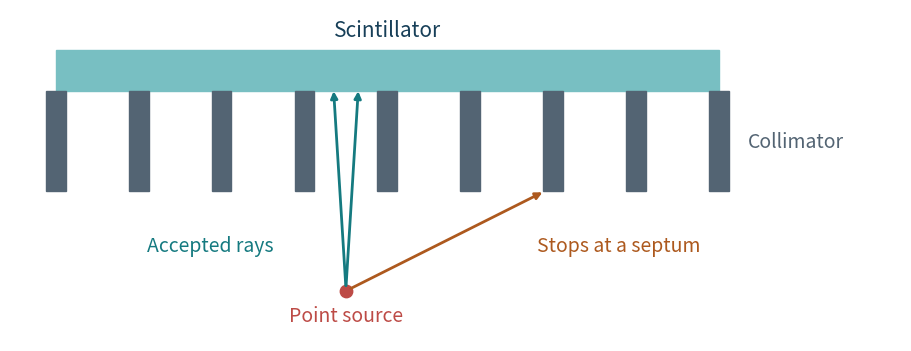

Python code for this plot: (Note: this script raises an exception after producing the figure.)
"""Generate an ideal parallel-hole collimator diagram."""
from pathlib import Path
import matplotlib.pyplot as plt
from matplotlib.patches import Rectangle

fig, ax = plt.subplots(figsize=(9, 3.4), layout="constrained")
ax.add_patch(Rectangle((0, 2.2), 8, .45, color="#78bfc2"))
for i in range(9):
    ax.add_patch(Rectangle((i-.12, 1.1), .24, 1.1, color="#536473"))
ax.scatter([3.5], [0], color="#bd4b46", s=80, zorder=3)
for x in (3.35, 3.65):
    ax.annotate("", (x, 2.23), (3.5, .03),
                arrowprops={"arrowstyle":"-|>", "color":"#157a80", "lw":2})
ax.annotate("", (5.9, 1.1), (3.53, .015),
            arrowprops={"arrowstyle":"-|>", "color":"#ad591e", "lw":2})
ax.text(5.8, .44, "Stops at a septum", color="#ad591e", fontsize=14)
ax.text(4, 2.8, "Scintillator", ha="center", color="#173f58", fontsize=15)
ax.text(8.35, 1.64, "Collimator", va="center", color="#536473", fontsize=14)
ax.text(3.5, -.33, "Point source", ha="center", color="#bd4b46", fontsize=14)
ax.text(1.1, .44, "Accepted rays", color="#157a80", fontsize=14)
ax.set(xlim=(-.55, 10.2), ylim=(-.55, 3.1))
ax.axis("off")
fig.savefig(Path(__file__).with_name("08_parallel_holes.pdf"), bbox_inches="tight")
